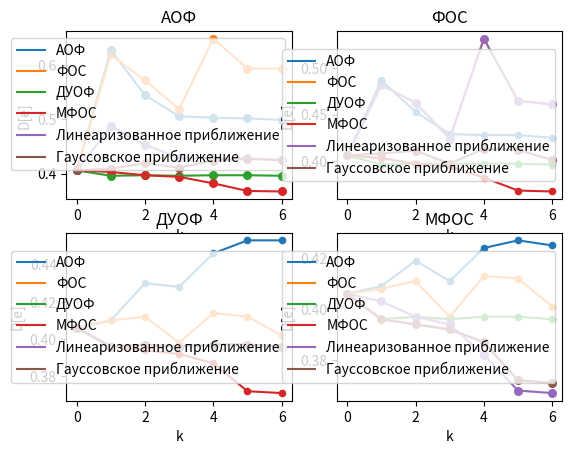

Python code for this plot:
import matplotlib.pyplot as plt, numpy as np


x = np.arange(7)
aof_de_gauss = np.array([0.406, 0.409, 0.419, 0.411, 0.424, 0.427, 0.425])
fos_de_gauss = np.array([0.406, 0.408, 0.411, 0.397, 0.413, 0.412, 0.401])
duof_de_gauss = np.array([0.406, 0.396, 0.397, 0.396, 0.397, 0.397, 0.396])
mfos_de_gauss = np.array([0.406, 0.396, 0.394, 0.392, 0.387, 0.372, 0.371])

aof_ie_gauss = np.array([0.406, 0.410, 0.430, 0.428, 0.446, 0.453, 0.453])
fos_ie_gauss = np.array([0.406, 0.410, 0.412, 0.398, 0.414, 0.412, 0.402])
duof_ie_gauss = np.array([0.406, 0.396, 0.397, 0.396, 0.397, 0.397, 0.396])
mfos_ie_gauss = np.array([0.406, 0.396, 0.394, 0.392, 0.387, 0.372, 0.371])

aof_de_linear = np.array([0.406, 0.487, 0.453, 0.429, 0.428, 0.428, 0.425])
fos_de_linear = np.array([0.406, 0.482, 0.463, 0.424, 0.532, 0.465, 0.461])
duof_de_linear = np.array([0.406, 0.396, 0.397, 0.396, 0.397, 0.397, 0.396])
mfos_de_linear = np.array([0.406, 0.403, 0.397, 0.394, 0.382, 0.368, 0.367])

aof_ie_linear = np.array([0.406, 0.628, 0.545, 0.506, 0.503, 0.502, 0.499])
fos_ie_linear = np.array([0.406, 0.620, 0.572, 0.519, 0.649, 0.594, 0.594])
duof_ie_linear = np.array([0.406, 0.396, 0.397, 0.396, 0.397, 0.397, 0.396])
mfos_ie_linear = np.array([0.406, 0.403, 0.397, 0.394, 0.382, 0.368, 0.367])

plt.subplot(2,2,1)
plt.title("Линеаризованное приближениe")
plt.plot(x, aof_ie_linear, label = "АОФ")
plt.plot(x, fos_ie_linear, label = "ФОС")
plt.plot(x, duof_ie_linear, label = "ДУОФ")
plt.plot(x, mfos_ie_linear, label = "МФОС")
plt.scatter(x, aof_ie_linear, s=30, marker='o')
plt.scatter(x, fos_ie_linear, s=30, marker='o')
plt.scatter(x, duof_ie_linear, s=30, marker='o')
plt.scatter(x, mfos_ie_linear, s=30, marker='o')
plt.xlabel("k")
plt.ylabel("I[e]")
plt.grid()
plt.legend()

plt.subplot(2,2,2)
plt.title("Линеаризованное приближениe")
plt.plot(x, aof_de_linear, label = "АОФ")
plt.plot(x, fos_de_linear, label = "ФОС")
plt.plot(x, duof_de_linear, label = "ДУОФ")
plt.plot(x, mfos_de_linear, label = "МФОС")
plt.scatter(x, aof_de_linear, s=20, marker='o')
plt.scatter(x, fos_de_linear, s=20, marker='o')
plt.scatter(x, duof_de_linear, s=20, marker='o')
plt.scatter(x, mfos_de_linear, s=20, marker='o')
plt.xlabel("k")
plt.ylabel("D[e]")
plt.grid()
plt.legend()

plt.subplot(2,2,3)
plt.title("Гауссовскоe приближениe")
plt.plot(x, aof_ie_gauss, label = "АОФ")
plt.plot(x, fos_ie_gauss, label = "ФОС")
plt.plot(x, duof_ie_gauss, label = "ДУОФ")
plt.plot(x, mfos_ie_gauss, label = "МФОС")
plt.scatter(x, aof_ie_gauss, s=20, marker='o')
plt.scatter(x, fos_ie_gauss, s=20, marker='o')
plt.scatter(x, duof_ie_gauss, s=20, marker='o')
plt.scatter(x, mfos_ie_gauss, s=20, marker='o')
plt.xlabel("k")
plt.ylabel("I[e]")
plt.grid()
plt.legend()

plt.subplot(2,2,4)
plt.title("Гауссовскоe приближениe")
plt.plot(x, aof_de_gauss, label = "АОФ")
plt.plot(x, fos_de_gauss, label = "ФОС")
plt.plot(x, duof_de_gauss, label = "ДУОФ")
plt.plot(x, mfos_de_gauss, label = "МФОС")
plt.scatter(x, aof_de_gauss, s=20, marker='o')
plt.scatter(x, fos_de_gauss, s=20, marker='o')
plt.scatter(x, duof_de_gauss, s=20, marker='o')
plt.scatter(x, mfos_de_gauss, s=20, marker='o')
plt.xlabel("k")
plt.ylabel("D[e]")
plt.grid()
plt.legend()

plt.show()

plt.subplot(2,2,1)
plt.title("АОФ")
plt.plot(x, aof_de_linear, label = "Линеаризованное приближениe")
plt.plot(x, aof_de_gauss, label = "Гауссовское приближение")
plt.scatter(x, aof_de_linear, s=30, marker='o')
plt.scatter(x, aof_de_gauss, s=30, marker='o')
plt.xlabel("k")
plt.ylabel("D[e]")
plt.grid()
plt.legend()

plt.subplot(2,2,2)
plt.title("ФОС")
plt.plot(x, fos_de_linear, label = "Линеаризованное приближениe")
plt.plot(x, fos_de_gauss, label = "Гауссовское приближение")
plt.scatter(x, fos_de_linear, s=30, marker='o')
plt.scatter(x, fos_de_gauss, s=30, marker='o')
plt.xlabel("k")
plt.ylabel("D[e]")
plt.grid()
plt.legend()

plt.subplot(2,2,3)
plt.title("ДУОФ")
plt.plot(x, duof_de_linear, label = "Линеаризованное приближениe")
plt.plot(x, duof_de_gauss, label = "Гауссовское приближение")
plt.scatter(x, duof_de_linear, s=30, marker='o')
plt.scatter(x, duof_de_gauss, s=30, marker='o')
plt.xlabel("k")
plt.ylabel("D[e]")
plt.grid()
plt.legend()

plt.subplot(2,2,4)
plt.title("МФОС")
plt.plot(x, mfos_de_linear, label = "Линеаризованное приближениe")
plt.plot(x, mfos_de_gauss, label = "Гауссовское приближение")
plt.scatter(x, mfos_de_linear, s=30, marker='o')
plt.scatter(x, mfos_de_gauss, s=30, marker='o')
plt.xlabel("k")
plt.ylabel("D[e]")
plt.grid()
plt.legend()

plt.show()